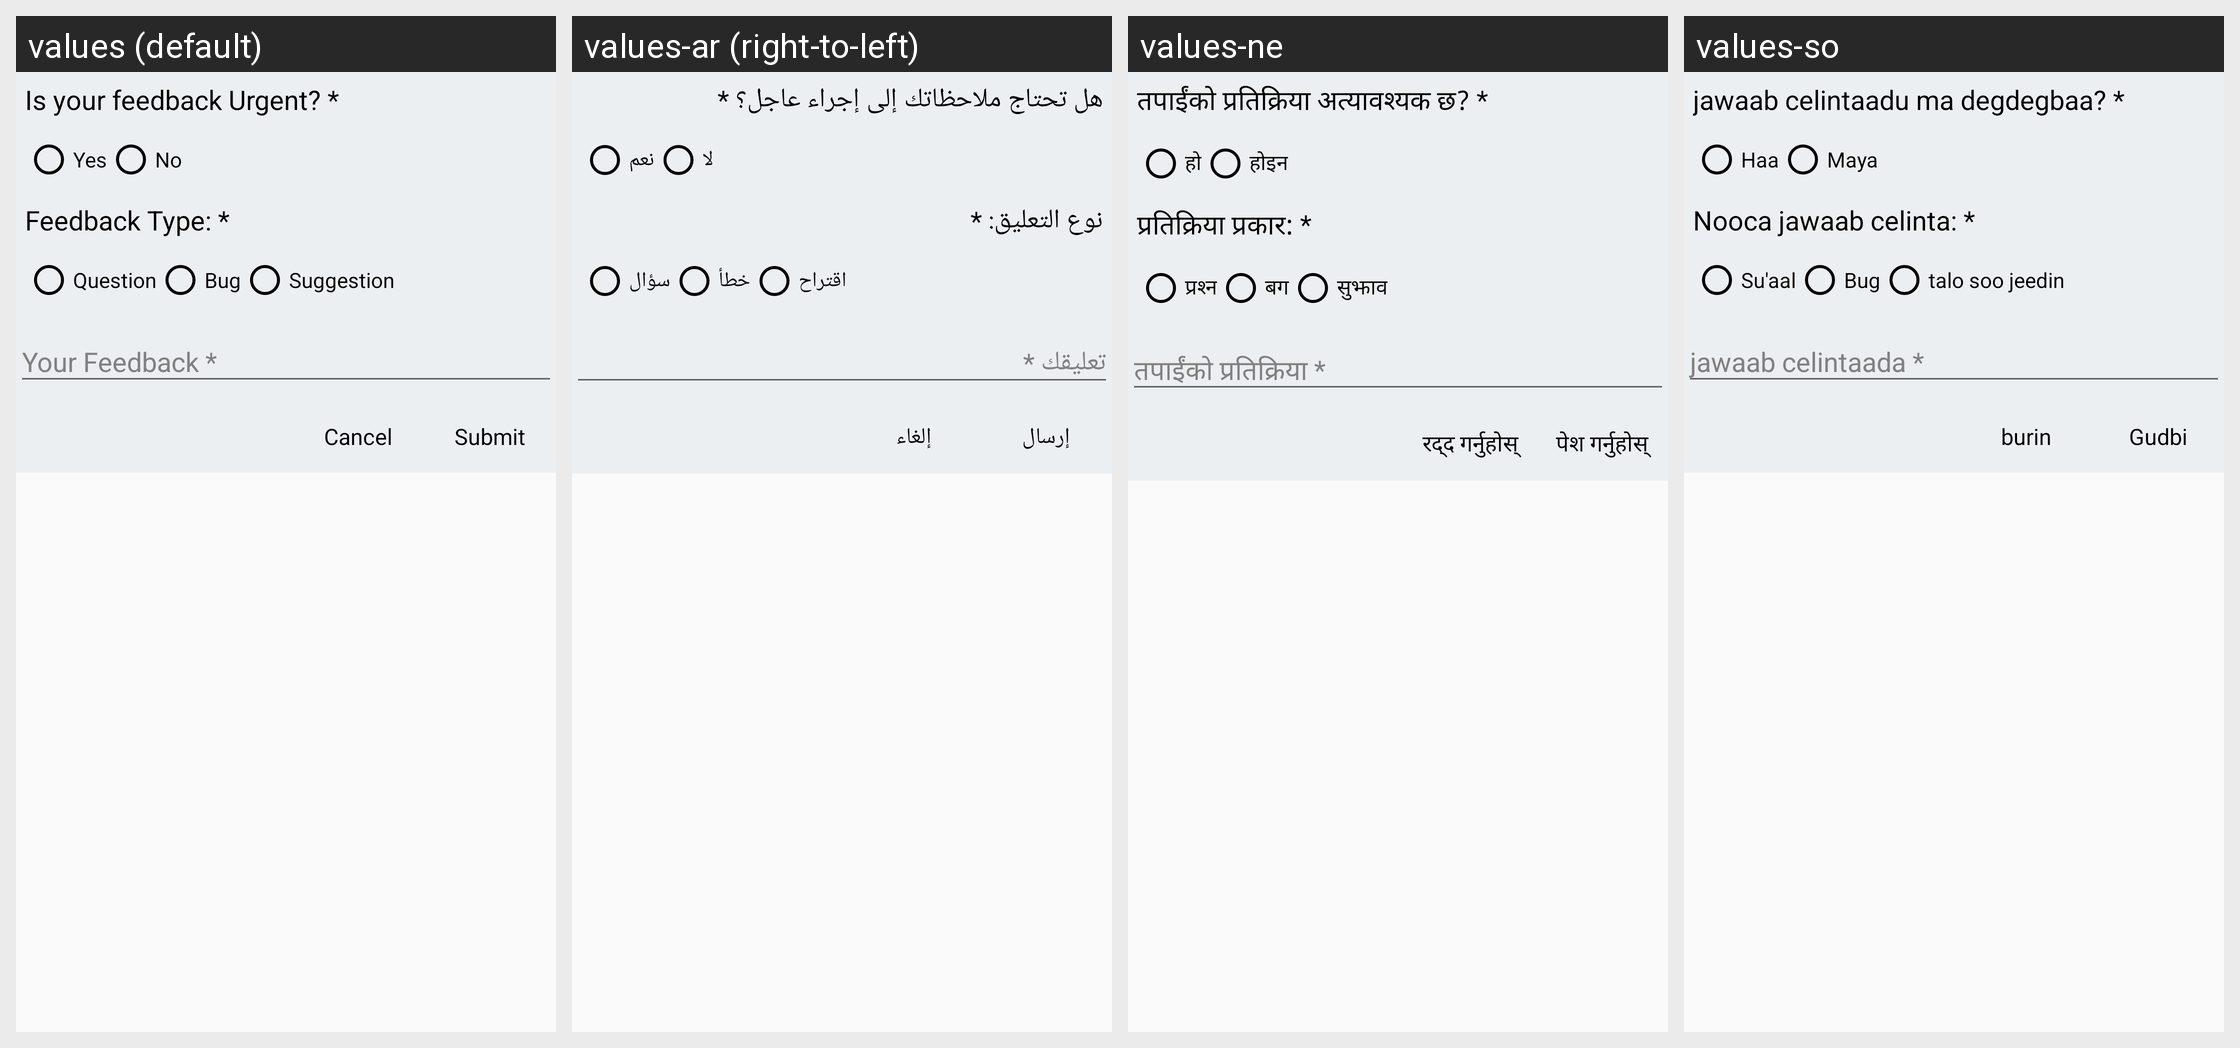

The same Android screen rendered under several of its app's locales, left to right. List the strings drawn on it with the default value and each locale's translation.
Android screen res/layout/fragment_feedback.xml rendered under 4 locales, left to right: values (default), values-ar (right-to-left), values-ne, values-so. Device: Nexus 5 (rendered at 1080×1920; each locale shown at half size, 540×960, under a caption strip naming it); theme MyMaterialTheme.
Other locales in the repository, not shown: values-es, values-fr.
Strings drawn on this screen, with the default value and each locale's value (text and hints the layout hard-codes, and strings that could not be matched under every locale, appear in the picture but are not listed):

is_urgent
  values: Is your feedback Urgent? *
  values-ar: هل تحتاج ملاحظاتك إلى إجراء عاجل؟ *
  values-ne: तपाईंको प्रतिक्रिया अत्यावश्यक छ? *
  values-so: jawaab celintaadu ma degdegbaa? *

yes
  values: Yes
  values-ar: نعم
  values-ne: हो
  values-so: Haa

no
  values: No
  values-ar: لا
  values-ne: होइन
  values-so: Maya

feedback_type
  values: Feedback Type: *
  values-ar: نوع التعليق: *
  values-ne: प्रतिक्रिया प्रकार: *
  values-so: Nooca jawaab celinta: *

question
  values: Question
  values-ar: سؤال
  values-ne: प्रश्न
  values-so: Su'aal

bug
  values: Bug
  values-ar: خطأ
  values-ne: बग
  values-so: Bug

suggestion
  values: Suggestion
  values-ar: اقتراح
  values-ne: सुझाव
  values-so: talo soo jeedin

button_cancel
  values: Cancel
  values-ar: إلغاء
  values-ne: रद्द गर्नुहोस्
  values-so: burin

button_submit
  values: Submit
  values-ar: إرسال
  values-ne: पेश गर्नुहोस्
  values-so: Gudbi
